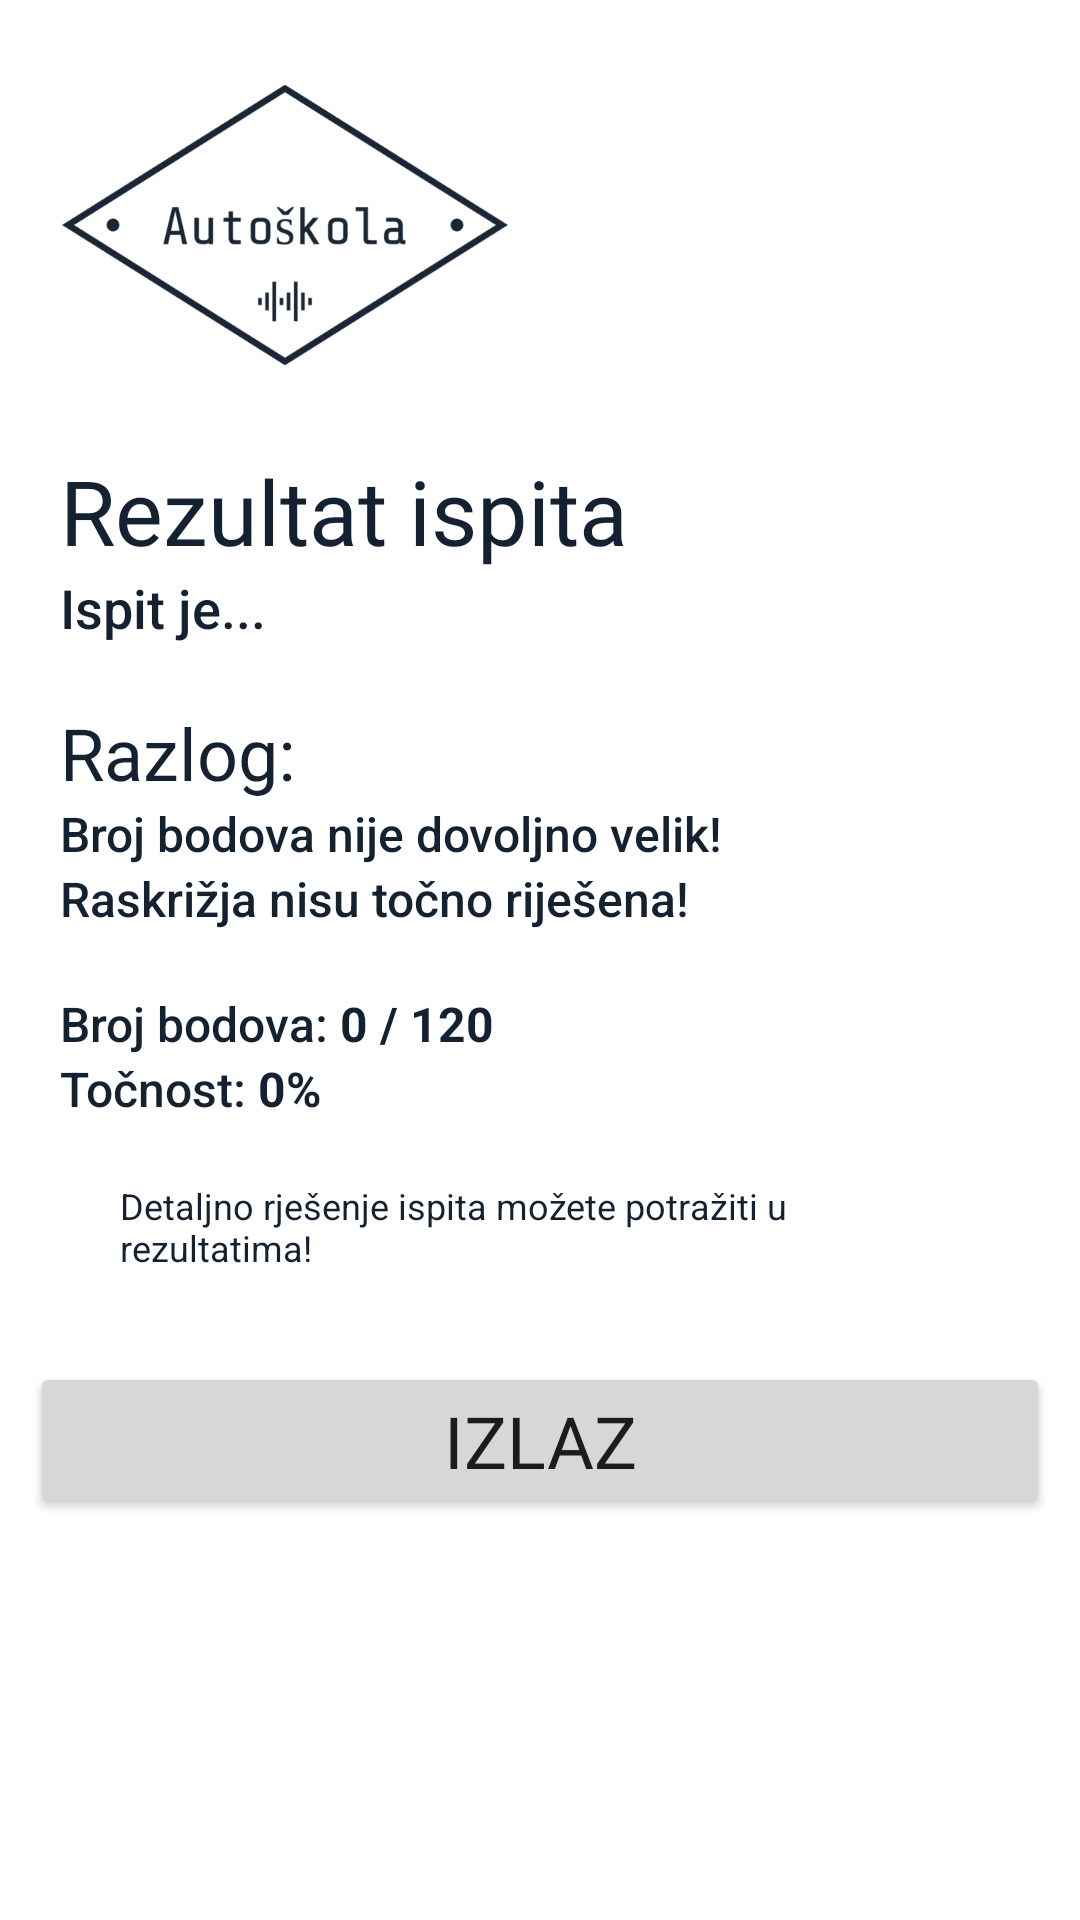

This screen was rendered from an Android layout file. Write that file and the resources it references.
<!-- AndroidManifest.xml: application theme AppTheme -->
<!-- res/layout/activity_prolaznost_ispit.xml -->
<?xml version="1.0" encoding="utf-8"?>
<ScrollView xmlns:android="http://schemas.android.com/apk/res/android"
    xmlns:app="http://schemas.android.com/apk/res-auto"
    xmlns:tools="http://schemas.android.com/tools"
    android:layout_width="match_parent"
    android:layout_height="match_parent"
    android:fillViewport="true"
    tools:context=".ProlaznostIspit">

    <androidx.constraintlayout.widget.ConstraintLayout
        android:layout_width="match_parent"
        android:layout_height="match_parent">

        <LinearLayout
            android:id="@+id/linearLayout22"
            android:layout_width="match_parent"
            android:layout_height="wrap_content"
            android:orientation="vertical"
            android:paddingLeft="20dp"
            android:paddingRight="20dp"
            android:paddingBottom="20dp"
            app:layout_constraintEnd_toEndOf="parent"
            app:layout_constraintStart_toStartOf="parent"
            app:layout_constraintTop_toTopOf="parent">

            <ImageView
                android:id="@+id/imageView5"
                android:layout_width="150dp"
                android:layout_height="150dp"
                app:srcCompat="@drawable/logo" />

            <TextView
                android:id="@+id/txtNaziv"
                android:layout_width="wrap_content"
                android:layout_height="wrap_content"
                android:text="Rezultat ispita"
                android:textColor="#132131"
                android:textSize="30sp"
                app:fontFamily="@font/bungee" />

            <TextView
                android:id="@+id/txtProlaznostRezultat"
                android:layout_width="wrap_content"
                android:layout_height="wrap_content"
                android:text="Ispit je..."
                android:textColor="#132131"
                android:textSize="18sp"
                app:fontFamily="sans-serif-medium" />

        </LinearLayout>

        <LinearLayout
            android:id="@+id/linearLayout23"
            android:layout_width="match_parent"
            android:layout_height="wrap_content"
            android:orientation="vertical"
            android:paddingLeft="20dp"
            android:paddingRight="20dp"
            app:layout_constraintEnd_toEndOf="parent"
            app:layout_constraintHorizontal_bias="0.0"
            app:layout_constraintStart_toStartOf="parent"
            app:layout_constraintTop_toBottomOf="@+id/linearLayout22">

            <TextView
                android:id="@+id/txtRazlog"
                android:layout_width="wrap_content"
                android:layout_height="wrap_content"
                android:text="Razlog:"
                android:textColor="#132131"
                android:textSize="24sp"
                app:fontFamily="@font/bungee" />

            <TextView
                android:id="@+id/txtBrojBodovaDovoljno"
                android:layout_width="wrap_content"
                android:layout_height="wrap_content"
                android:text="Broj bodova nije dovoljno velik!"
                android:textColor="#132131"
                android:textSize="16sp"
                app:fontFamily="sans-serif-medium" />

            <TextView
                android:id="@+id/txtTocnostRaskrizja"
                android:layout_width="wrap_content"
                android:layout_height="wrap_content"
                android:paddingBottom="20dp"
                android:text="Raskrižja nisu točno riješena!"
                android:textColor="#132131"
                android:textSize="16sp"
                app:fontFamily="sans-serif-medium" />

            <LinearLayout
                android:layout_width="match_parent"
                android:layout_height="wrap_content"
                android:orientation="horizontal">

                <TextView
                    android:id="@+id/txtBrojBodova"
                    android:layout_width="wrap_content"
                    android:layout_height="wrap_content"
                    android:layout_gravity="center"
                    android:text="Broj bodova: "
                    android:textColor="#132131"
                    android:textSize="16sp"
                    app:fontFamily="sans-serif-medium" />

                <TextView
                    android:id="@+id/txtBodovi"
                    android:layout_width="wrap_content"
                    android:layout_height="wrap_content"
                    android:text="0 / 120"
                    android:textColor="#132131"
                    android:textSize="16sp"
                    android:textStyle="bold" />

            </LinearLayout>

            <LinearLayout
                android:layout_width="match_parent"
                android:layout_height="wrap_content"
                android:orientation="horizontal">

                <TextView
                    android:id="@+id/txtTocnost"
                    android:layout_width="wrap_content"
                    android:layout_height="wrap_content"
                    android:layout_gravity="center"
                    android:text="Točnost: "
                    android:textColor="#132131"
                    android:textSize="16sp"
                    app:fontFamily="sans-serif-medium" />

                <TextView
                    android:id="@+id/txtTocnostPostotak"
                    android:layout_width="wrap_content"
                    android:layout_height="wrap_content"
                    android:text="0%"
                    android:textColor="#132131"
                    android:textSize="16sp"
                    android:textStyle="bold" />

            </LinearLayout>

            <TextView
                android:id="@+id/txtPregledRezultata"
                android:layout_width="wrap_content"
                android:layout_height="wrap_content"
                android:layout_gravity="center"
                android:layout_margin="10dp"
                android:padding="10dp"
                android:text="Detaljno rješenje ispita možete potražiti u rezultatima!"
                android:textColor="#132131"
                android:textSize="12sp" />

        </LinearLayout>

        <Button
            android:id="@+id/btnIzlaz"
            android:layout_width="match_parent"
            android:layout_height="wrap_content"
            android:layout_margin="10dp"
            android:fontFamily="@font/bungee"
            android:text="Izlaz"
            android:textSize="24sp"
            app:layout_constraintEnd_toEndOf="parent"
            app:layout_constraintStart_toStartOf="parent"
            app:layout_constraintTop_toBottomOf="@+id/linearLayout23" />
    </androidx.constraintlayout.widget.ConstraintLayout>
</ScrollView>
<!-- resources referenced by this layout -->
<resources>
  <!-- drawable logo: png bitmap (drawable, 44260 bytes) -->
  <style name="AppTheme" parent="Theme.MaterialComponents.Light.NoActionBar">
          
          <item name="colorPrimary">#132131</item>
          <item name="colorPrimaryDark">@color/colorPrimaryDark</item>
          <item name="colorAccent">@color/colorAccent</item>
  
          <item name="android:windowContentTransitions">true</item>
  
          <item name="android:windowAnimationStyle">@style/CustomActivityAnimation</item>
  
      </style>
  <style name="CustomActivityAnimation" parent="@android:style/Animation.Activity">
      <item name="android:activityOpenEnterAnimation">@anim/slide_in_right</item>
      <item name="android:activityOpenExitAnimation">@anim/slide_out_left</item>
      <item name="android:activityCloseEnterAnimation">@anim/slide_in_left</item>
      <item name="android:activityCloseExitAnimation">@anim/slide_out_right</item>
  </style>
  <!-- not gathered from this repository: default colours our renderer supplied (Android Studio template values) -->
  <color name="colorPrimaryDark">#FF3700B3</color>
  <color name="colorAccent">#FF03DAC5</color>
</resources>
